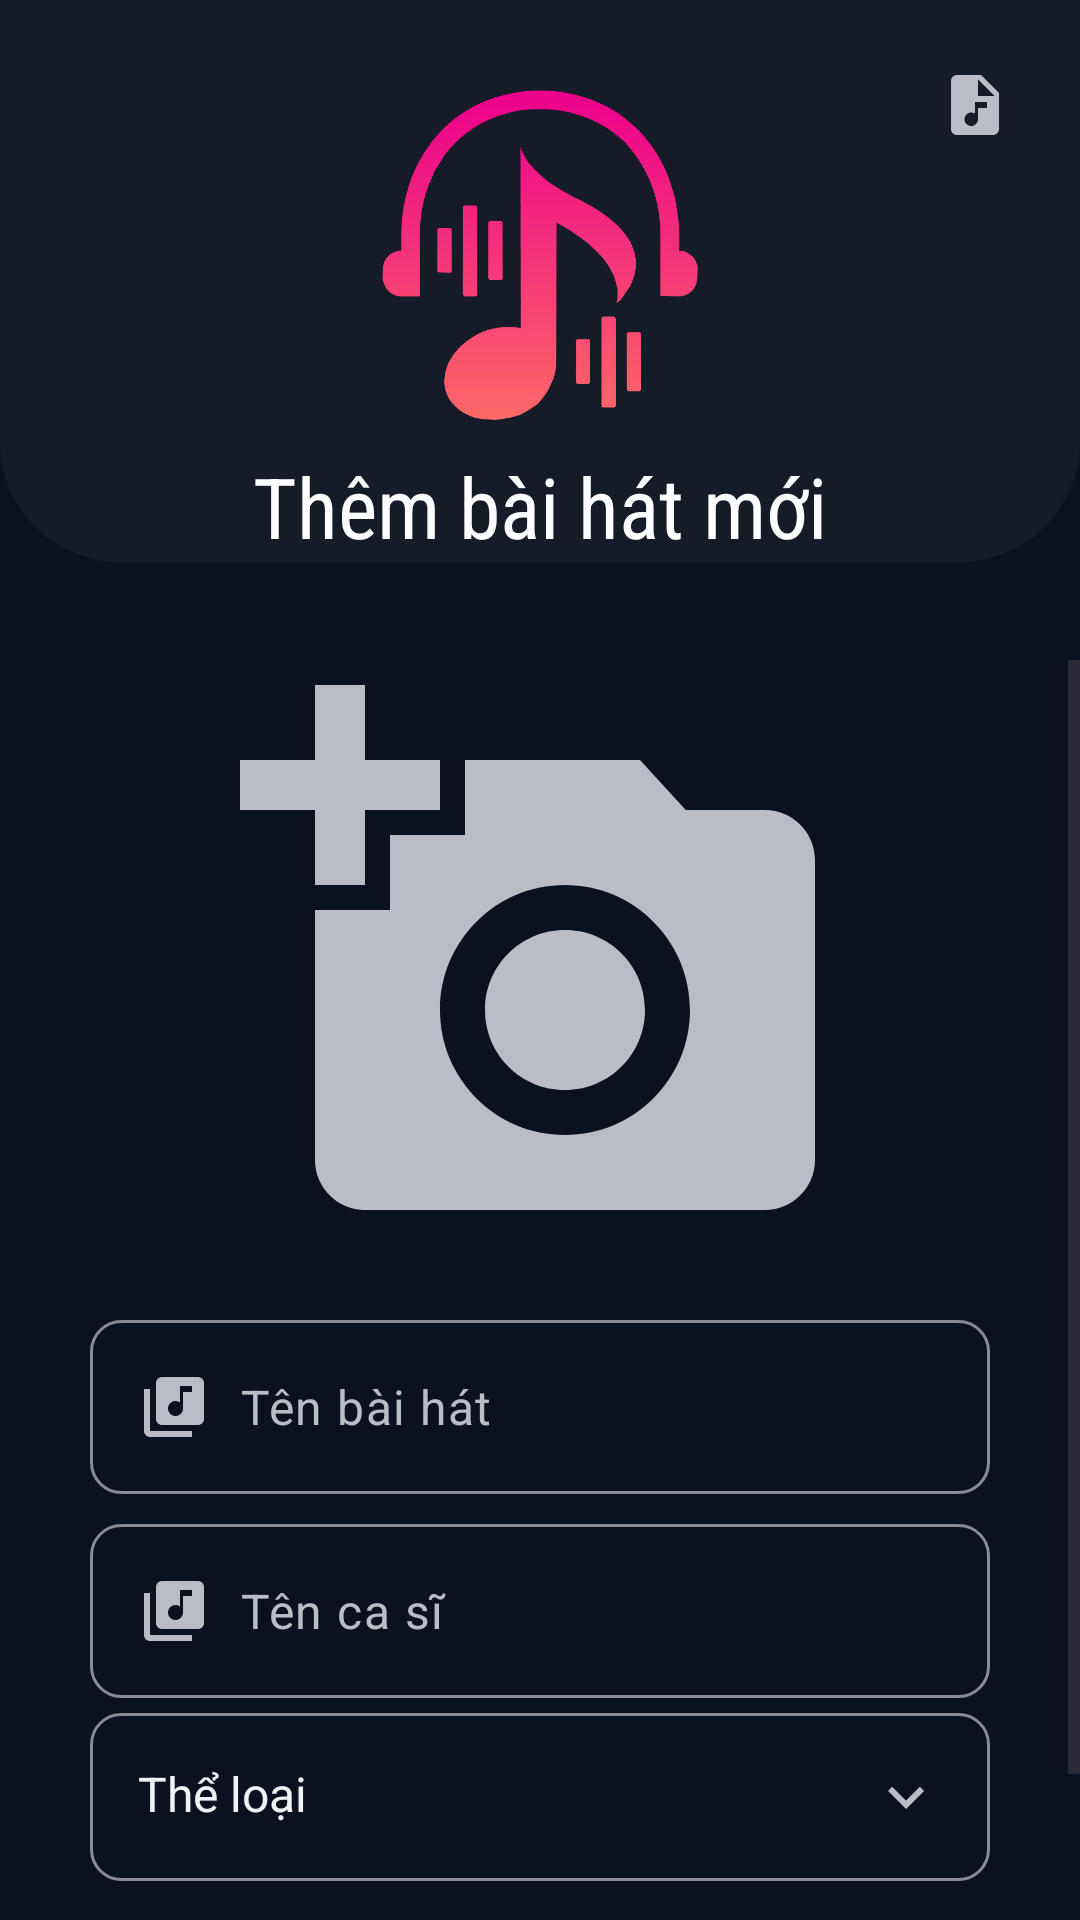

Reconstruct the res/layout file that produces this screen, plus the resources it refers to.
<!-- AndroidManifest.xml: application theme Theme.SpotifyApp -->
<!-- res/layout/activity_song_add.xml -->
<?xml version="1.0" encoding="utf-8"?>
<RelativeLayout xmlns:android="http://schemas.android.com/apk/res/android"
    xmlns:app="http://schemas.android.com/apk/res-auto"
    xmlns:tools="http://schemas.android.com/tools"
    android:layout_width="match_parent"
    android:layout_height="match_parent"
    tools:context=".activities.admin.SongAddActivity"
    android:background="@color/primaryColor">

    <RelativeLayout
        android:id="@+id/layout_tool_bar"
        android:layout_width="match_parent"
        android:layout_height="wrap_content"
        android:background="@drawable/shape_toolbar01">
        <ImageButton
            android:id="@+id/btn_back"
            android:layout_width="wrap_content"
            android:layout_height="wrap_content"
            android:src="@drawable/ic_baseline_arrow_back"
            android:background="@color/transparent"
            android:layout_margin="10dp"
            android:padding="5dp"/>
        <ImageView
            android:id="@+id/img_icon"
            android:layout_width="110dp"
            android:layout_height="110dp"
            android:layout_centerHorizontal="true"
            android:layout_below="@id/btn_back"
            android:src="@drawable/media_player_logo"/>
        <TextView
            android:layout_width="wrap_content"
            android:layout_height="wrap_content"
            android:layout_below="@id/img_icon"
            android:layout_centerHorizontal="true"
            android:fontFamily="sans-serif-condensed"
            android:text="Thêm bài hát mới"
            android:textColor="@color/white"
            android:textSize="28sp"
            android:layout_marginTop="10dp"/>

        <ImageButton
            android:id="@+id/btn_attach"
            android:layout_width="wrap_content"
            android:layout_height="wrap_content"
            android:layout_alignParentEnd="true"
            android:layout_marginStart="18dp"
            android:layout_marginTop="18dp"
            android:layout_marginEnd="18dp"
            android:layout_marginBottom="18dp"
            android:background="@color/transparent"
            android:padding="5dp"
            android:src="@drawable/baseline_audio_file" />

    </RelativeLayout>

    <ScrollView
        android:id="@+id/scv_add"
        android:layout_width="match_parent"
        android:layout_height="wrap_content"
        android:layout_marginTop="220dp">
        <RelativeLayout
            android:layout_width="match_parent"
            android:layout_height="match_parent">
            <ImageView
                android:id="@+id/img_song"
                android:layout_width="200dp"
                android:layout_height="200dp"
                android:src="@drawable/baseline_add_a_photo"
                android:layout_centerHorizontal="true"
                android:layout_marginBottom="20dp"/>
            <com.google.android.material.textfield.TextInputLayout
                android:id="@+id/title_layout_input"
                android:layout_width="match_parent"
                android:layout_height="wrap_content"
                android:layout_marginStart="30dp"
                android:layout_marginEnd="30dp"
                app:hintEnabled="false"
                android:layout_below="@id/img_song">

                <EditText
                    android:id="@+id/edt_song_name"
                    android:layout_width="match_parent"
                    android:layout_height="wrap_content"
                    android:background="@drawable/shape_edittext01"
                    android:drawableStart="@drawable/baseline_library_music"
                    android:drawablePadding="10dp"
                    android:hint="Tên bài hát"
                    android:textSize="16sp"
                    android:inputType="textPersonName|textCapWords"
                    android:textColorHint="@color/textColor"
                    android:textColor="@color/firstColor"/>


            </com.google.android.material.textfield.TextInputLayout>
            <com.google.android.material.textfield.TextInputLayout
                android:id="@+id/description_layout_input"
                android:layout_width="match_parent"
                android:layout_height="wrap_content"
                android:layout_marginStart="30dp"
                android:layout_marginEnd="30dp"
                android:layout_marginTop="10dp"
                android:layout_below="@id/title_layout_input"
                app:hintEnabled="false">

                <EditText
                    android:id="@+id/edt_song_artist"
                    android:layout_width="match_parent"
                    android:layout_height="wrap_content"
                    android:background="@drawable/shape_edittext01"
                    android:drawableStart="@drawable/baseline_library_music"
                    android:drawablePadding="10dp"
                    android:textSize="16sp"
                    android:hint="Tên ca sĩ"
                    android:inputType="textCapSentences"
                    android:textColorHint="@color/textColor"
                    android:textColor="@color/firstColor"/>


            </com.google.android.material.textfield.TextInputLayout>
            <TextView
                android:id="@+id/tv_category"
                android:layout_width="match_parent"
                android:layout_height="wrap_content"
                android:layout_below="@id/description_layout_input"
                android:layout_marginStart="30dp"
                android:layout_marginEnd="30dp"
                android:layout_marginTop="5dp"
                android:background="@drawable/shape_edittext01"
                android:drawableStart="@drawable/baseline_category"
                android:drawableEnd="@drawable/baseline_keyboard_arrow_down"
                android:hint="Thể loại"
                android:padding="16dp"
                android:drawablePadding="10dp"
                android:textColor="@color/textColor"
                android:textColorHint="@color/titleColor"
                android:textSize="16sp"/>
            <androidx.appcompat.widget.AppCompatButton
                android:id="@+id/btn_submit_song"
                android:layout_width="match_parent"
                android:textAllCaps="false"
                android:layout_height="wrap_content"
                android:layout_below="@id/tv_category"
                android:layout_marginStart="30dp"
                android:layout_marginEnd="30dp"
                android:layout_marginTop="20dp"
                android:text="Tải lên"
                android:textColor="@color/white"
                android:background="@drawable/shape_button02"/>
        </RelativeLayout>

    </ScrollView>






</RelativeLayout>
<!-- resources referenced by this layout -->
<resources>
  <color name="firstColor">#a395e9</color>
  <color name="primaryColor">#0b111e</color>
  <color name="textColor">#babec4</color>
  <color name="titleColor">#f0f2f4</color>
  <color name="transparent">#00000000</color>
  <color name="white">#FFFFFFFF</color>
  <!-- drawable baseline_add_a_photo (drawable) -->
  <vector android:height="24dp" android:tint="@color/textColor"
      android:viewportHeight="24" android:viewportWidth="24"
      android:width="24dp" xmlns:android="http://schemas.android.com/apk/res/android">
      <path android:fillColor="@android:color/white" android:pathData="M3,4V1h2v3h3v2H5v3H3V6H0V4H3zM6,10V7h3V4h7l1.83,2H21c1.1,0 2,0.9 2,2v12c0,1.1 -0.9,2 -2,2H5c-1.1,0 -2,-0.9 -2,-2V10H6zM13,19c2.76,0 5,-2.24 5,-5s-2.24,-5 -5,-5s-5,2.24 -5,5S10.24,19 13,19zM9.8,14c0,1.77 1.43,3.2 3.2,3.2s3.2,-1.43 3.2,-3.2s-1.43,-3.2 -3.2,-3.2S9.8,12.23 9.8,14z"/>
  </vector>
  <!-- drawable baseline_audio_file (drawable) -->
  <vector android:height="24dp" android:tint="@color/textColor"
      android:viewportHeight="24" android:viewportWidth="24"
      android:width="24dp" xmlns:android="http://schemas.android.com/apk/res/android">
      <path android:fillColor="@android:color/white" android:pathData="M14,2H6C4.9,2 4.01,2.9 4.01,4L4,20c0,1.1 0.89,2 1.99,2H18c1.1,0 2,-0.9 2,-2V8L14,2zM16,13h-3v3.75c0,1.24 -1.01,2.25 -2.25,2.25S8.5,17.99 8.5,16.75c0,-1.24 1.01,-2.25 2.25,-2.25c0.46,0 0.89,0.14 1.25,0.38V11h4V13zM13,9V3.5L18.5,9H13z"/>
  </vector>
  <!-- drawable baseline_keyboard_arrow_down (drawable) -->
  <vector android:height="24dp" android:tint="@color/textColor"
      android:viewportHeight="24" android:viewportWidth="24"
      android:width="24dp" xmlns:android="http://schemas.android.com/apk/res/android">
      <path android:fillColor="@android:color/white" android:pathData="M7.41,8.59L12,13.17l4.59,-4.58L18,10l-6,6 -6,-6 1.41,-1.41z"/>
  </vector>
  <!-- drawable baseline_library_music (drawable) -->
  <vector android:height="24dp" android:tint="@color/textColor"
      android:viewportHeight="24" android:viewportWidth="24"
      android:width="24dp" xmlns:android="http://schemas.android.com/apk/res/android">
      <path android:fillColor="@android:color/white" android:pathData="M20,2L8,2c-1.1,0 -2,0.9 -2,2v12c0,1.1 0.9,2 2,2h12c1.1,0 2,-0.9 2,-2L22,4c0,-1.1 -0.9,-2 -2,-2zM18,7h-3v5.5c0,1.38 -1.12,2.5 -2.5,2.5S10,13.88 10,12.5s1.12,-2.5 2.5,-2.5c0.57,0 1.08,0.19 1.5,0.51L14,5h4v2zM4,6L2,6v14c0,1.1 0.9,2 2,2h14v-2L4,20L4,6z"/>
  </vector>
  <!-- drawable media_player_logo: png bitmap (drawable, 57643 bytes) -->
  <!-- drawable shape_button02 (drawable) -->
  <?xml version="1.0" encoding="utf-8"?>
  <shape xmlns:android="http://schemas.android.com/apk/res/android"
      android:shape="rectangle">
      
      <solid android:color="@color/transparent"/>
  
      <corners android:radius="10dp"/>
      <stroke android:color="@color/textColorLight"
          android:width="1dp"/>
  
  </shape>
  <!-- drawable shape_edittext01 (drawable) -->
  <?xml version="1.0" encoding="utf-8"?>
  <shape xmlns:android="http://schemas.android.com/apk/res/android"
      android:shape="rectangle">
  
      <solid android:color="@color/primaryColor"/>
      <corners android:radius="10dp"/>
      <stroke android:color="@color/textColorLight"
          android:width="1dp"/>
  
  </shape>
  <!-- drawable shape_toolbar01 (drawable) -->
  <?xml version="1.0" encoding="utf-8"?>
  <shape xmlns:android="http://schemas.android.com/apk/res/android"
      android:shape="rectangle">
  
      <corners android:bottomLeftRadius="40dp"
          android:bottomRightRadius="40dp"/>
      <solid android:color="@color/secondColor"/>
  </shape>
  <style name="Theme.SpotifyApp" parent="Base.Theme.SpotifyApp" />
  <color name="textColorLight">#888b91</color>
  <color name="secondColor">#151c28</color>
  <style name="Base.Theme.SpotifyApp" parent="Theme.Material3.DayNight.NoActionBar">
          
          
      </style>
</resources>
